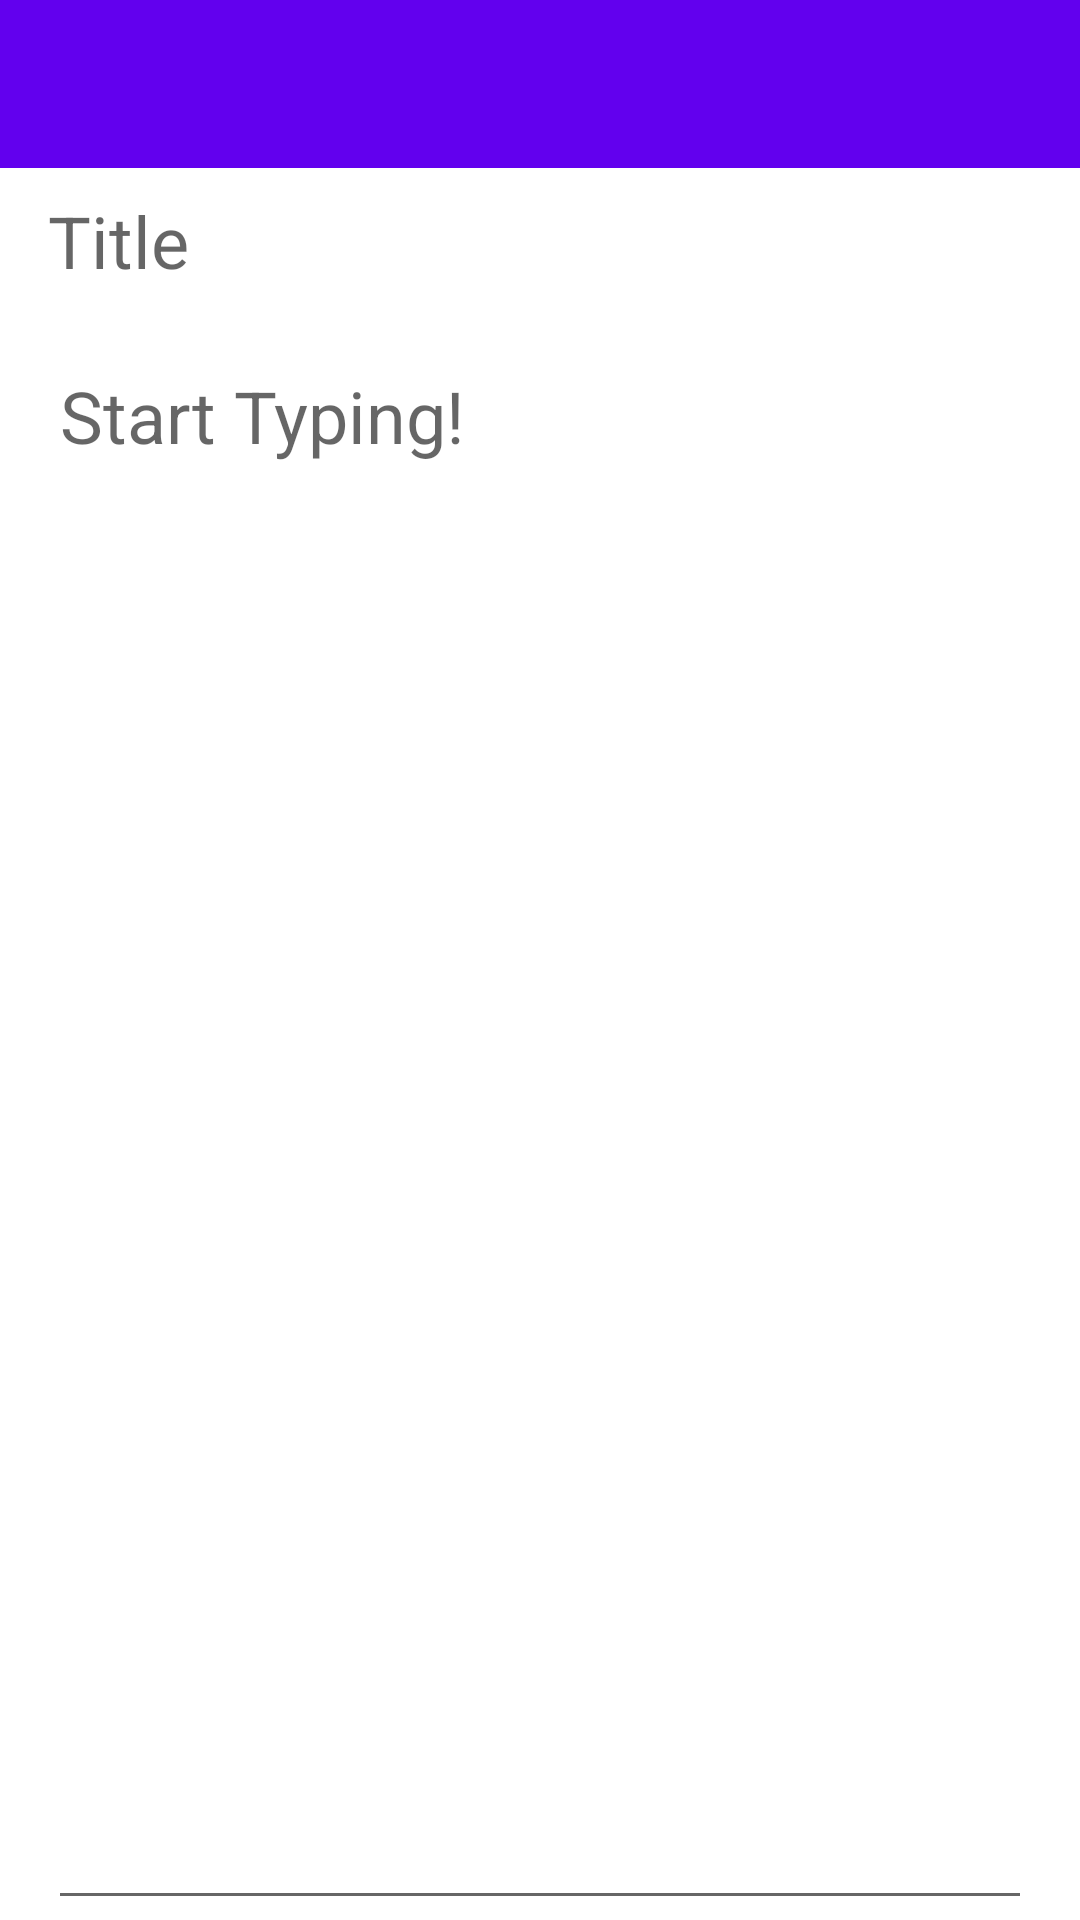

Android layout source for this screen:
<!-- AndroidManifest.xml: application theme Theme.PlanningBoard -->
<!-- res/layout/activity_add_note.xml -->
<?xml version="1.0" encoding="utf-8"?>
<layout
    xmlns:android="http://schemas.android.com/apk/res/android"
    xmlns:app="http://schemas.android.com/apk/res-auto"
    xmlns:tools="http://schemas.android.com/tools">
<androidx.constraintlayout.widget.ConstraintLayout
    android:layout_width="match_parent"
    android:layout_height="match_parent"
    tools:context=".AddNoteActivity">

    <androidx.appcompat.widget.Toolbar
        android:id="@+id/toolbar"
        android:layout_width="0dp"
        android:layout_height="wrap_content"
        android:background="?attr/colorPrimary"
        android:minHeight="?attr/actionBarSize"
        android:theme="?attr/actionBarTheme"
        app:layout_constraintEnd_toEndOf="parent"
        app:layout_constraintStart_toStartOf="parent">


        <RelativeLayout
            android:layout_width="wrap_content"
            android:layout_height="wrap_content">


        </RelativeLayout>


    </androidx.appcompat.widget.Toolbar>


    <EditText
        android:id="@+id/editNoteTitle"
        android:layout_width="0dp"
        android:layout_height="wrap_content"
        android:layout_marginStart="16dp"
        android:layout_marginTop="8dp"
        android:layout_marginEnd="16dp"
        android:ems="10"
        android:inputType="textPersonName"
        android:background="@null"
        android:hint="Title"
        android:textSize="@dimen/TextSizeHeader"
        app:layout_constraintEnd_toEndOf="parent"
        app:layout_constraintStart_toStartOf="parent"
        app:layout_constraintTop_toBottomOf="@+id/toolbar" />

    <EditText
        android:id="@+id/EditNote"
        android:layout_width="0dp"
        android:layout_height="0dp"
        android:layout_marginTop="16dp"
        android:ems="10"
        android:inputType="textPersonName"
        android:hint="Start Typing!"
        android:textSize="@dimen/TextSizeHeader"
        android:gravity="top"
        android:lineSpacingMultiplier="1.8"
        app:layout_constraintBottom_toBottomOf="parent"
        app:layout_constraintEnd_toEndOf="@+id/editNoteTitle"
        app:layout_constraintHorizontal_bias="0.0"
        app:layout_constraintStart_toStartOf="@+id/editNoteTitle"
        app:layout_constraintTop_toBottomOf="@+id/editNoteTitle"
        app:layout_constraintVertical_bias="0.0" />

    <ImageView
        android:id="@+id/backArrow"
        android:layout_width="wrap_content"
        android:layout_height="wrap_content"
        android:layout_marginStart="16dp"
        app:layout_constraintBottom_toBottomOf="@+id/toolbar"
        app:layout_constraintStart_toStartOf="parent"
        app:layout_constraintTop_toTopOf="parent"
        app:srcCompat="@drawable/baseline_arrow_back_24" />

    <ImageView
        android:id="@+id/confirmImage"
        android:layout_width="wrap_content"
        android:layout_height="wrap_content"
        android:layout_marginEnd="16dp"
        app:layout_constraintBottom_toBottomOf="@+id/toolbar"
        app:layout_constraintEnd_toEndOf="parent"
        app:layout_constraintTop_toTopOf="parent"
        app:srcCompat="@drawable/baseline_check_24" />
</androidx.constraintlayout.widget.ConstraintLayout>
</layout>
<!-- resources referenced by this layout -->
<resources>
  <dimen name="TextSizeHeader">24sp</dimen>
  <style name="Theme.PlanningBoard" parent="Theme.MaterialComponents.DayNight.DarkActionBar">
          
          <item name="colorPrimary">@color/purple_500</item>
          <item name="colorPrimaryVariant">@color/purple_700</item>
          <item name="colorOnPrimary">@color/white</item>
          
          <item name="colorSecondary">@color/teal_200</item>
          <item name="colorSecondaryVariant">@color/teal_700</item>
          <item name="colorOnSecondary">@color/black</item>
          
          <item name="android:statusBarColor">?attr/colorPrimaryVariant</item>
          
      </style>
  <color name="purple_500">#FF6200EE</color>
  <color name="purple_700">#FF3700B3</color>
  <color name="white">#FFFFFFFF</color>
  <color name="teal_200">#FF03DAC5</color>
  <color name="teal_700">#FF018786</color>
  <color name="black">#FF000000</color>
</resources>
